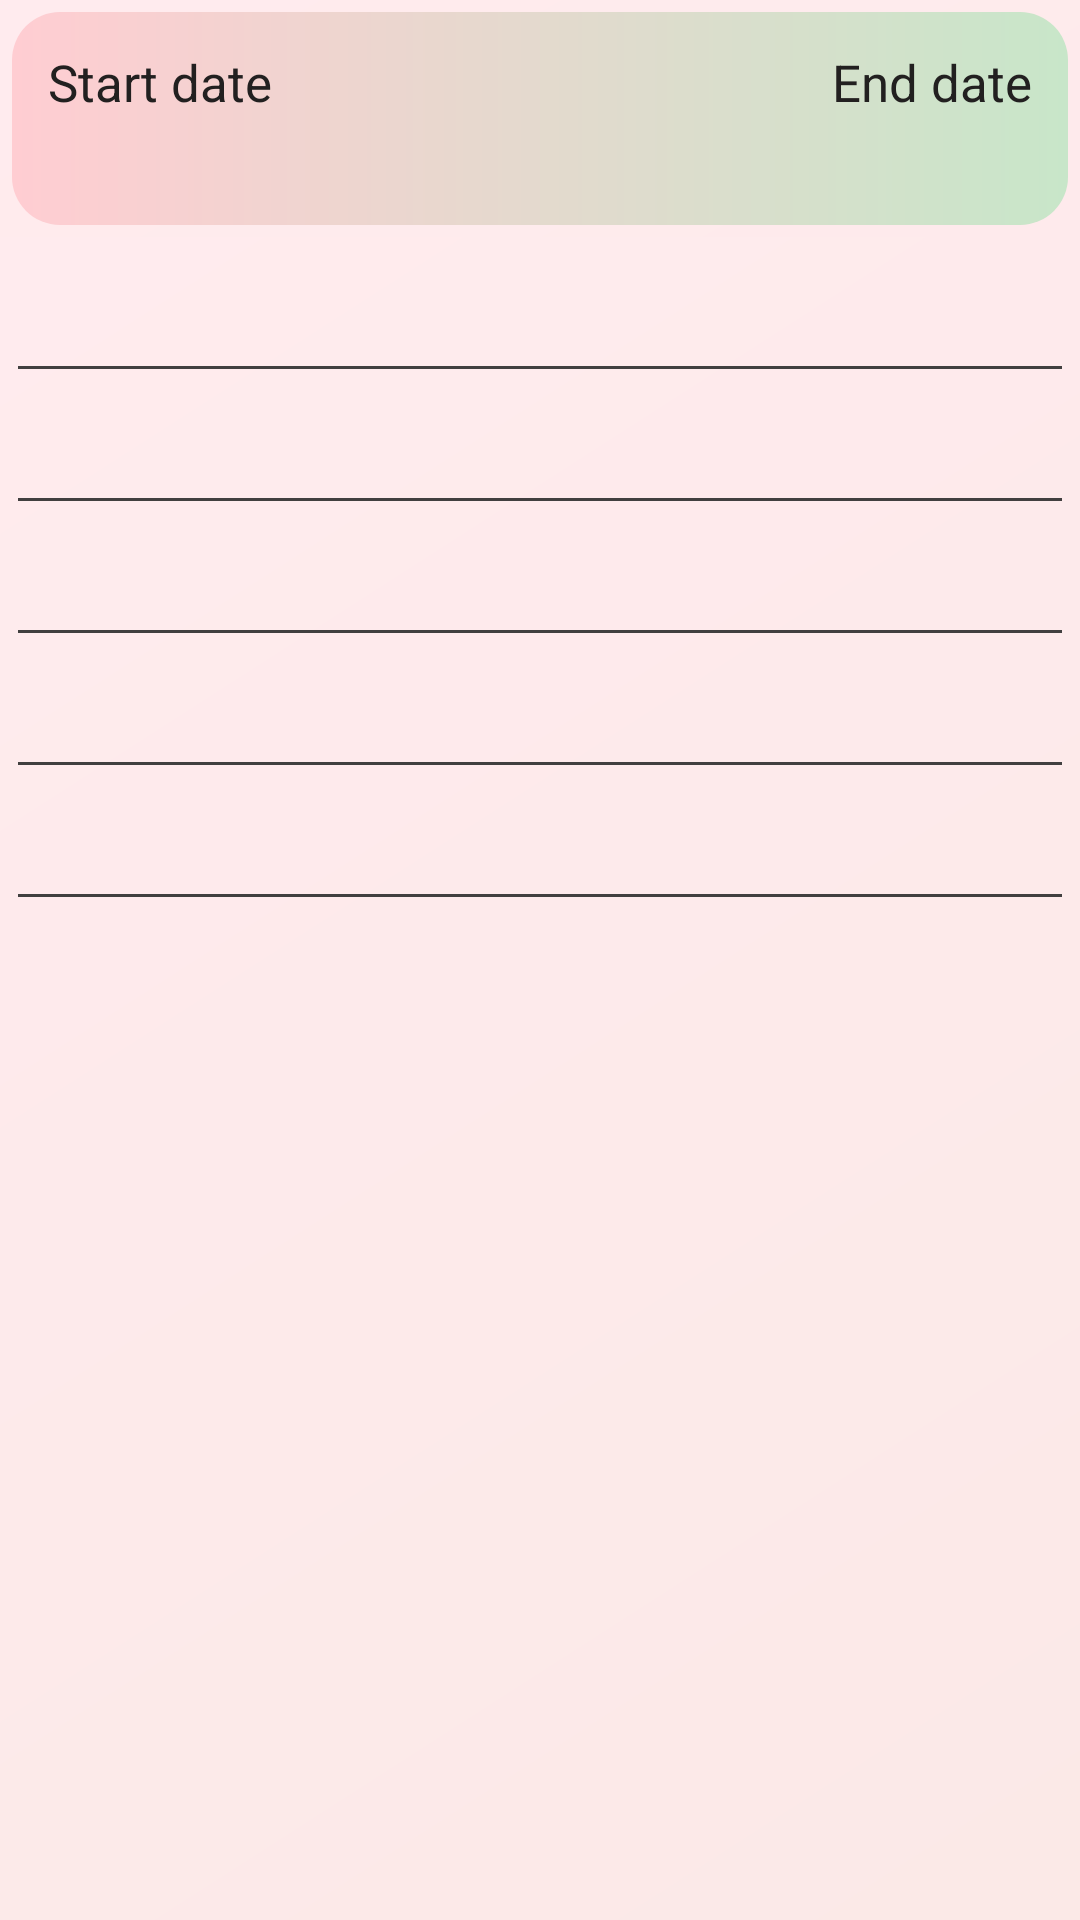

Write the Android layout XML for this screen, with the resource values it uses.
<!-- AndroidManifest.xml: application theme AppTheme -->
<!-- res/layout/fragment_statistic.xml -->
<?xml version="1.0" encoding="utf-8"?>
<layout xmlns:android="http://schemas.android.com/apk/res/android"
    xmlns:app="http://schemas.android.com/apk/res-auto"
    xmlns:tools="http://schemas.android.com/tools">

    <data>

    </data>


    <androidx.appcompat.widget.LinearLayoutCompat
        android:layout_width="match_parent"
        android:layout_height="match_parent"
        android:background="@drawable/app_background">


        <androidx.appcompat.widget.LinearLayoutCompat
            android:id="@+id/linLayStatistic"
            android:layout_width="match_parent"
            android:layout_height="match_parent"
            android:orientation="vertical">


            <androidx.constraintlayout.widget.ConstraintLayout
                android:layout_width="match_parent"
                android:layout_height="wrap_content"
                android:layout_margin="4dp"
                android:background="@drawable/statistic_panel_shape"
                android:orientation="vertical"
                android:padding="8dp">


                <TextView
                    android:id="@+id/txtStartDate"
                    android:layout_width="wrap_content"
                    android:layout_height="wrap_content"
                    android:layout_margin="4dp"
                    android:layout_marginStart="8dp"
                    android:layout_marginTop="48dp"
                    android:text="@string/start_date"
                    android:textSize="17sp"
                    app:layout_constraintStart_toStartOf="parent"
                    app:layout_constraintTop_toTopOf="parent" />

                <TextView
                    android:id="@+id/txtEndDate"
                    android:layout_width="wrap_content"
                    android:layout_height="wrap_content"
                    android:layout_margin="4dp"
                    android:layout_marginTop="16dp"
                    android:layout_marginEnd="231dp"
                    android:text="@string/end_date"
                    android:textSize="17sp"
                    app:layout_constraintEnd_toEndOf="parent"
                    app:layout_constraintTop_toTopOf="parent" />

                <TextView
                    android:id="@+id/txtStartDateSelected"
                    android:layout_width="wrap_content"
                    android:layout_height="wrap_content"
                    android:textSize="21sp"
                    app:layout_constraintStart_toStartOf="@+id/txtStartDate"
                    app:layout_constraintTop_toBottomOf="@+id/txtStartDate"
                    tools:text="10.10.2019" />


                <TextView
                    android:id="@+id/txtEndDateSelected"
                    android:layout_width="wrap_content"
                    android:layout_height="wrap_content"
                    android:textSize="21sp"
                    app:layout_constraintEnd_toEndOf="@+id/txtEndDate"
                    app:layout_constraintTop_toBottomOf="@+id/txtEndDate"
                    tools:text="10.10.2019" />

            </androidx.constraintlayout.widget.ConstraintLayout>


            <ScrollView
                android:id="@+id/scrollStatistic"
                android:layout_width="match_parent"
                android:layout_height="match_parent"
                android:background="@drawable/app_background"
                tools:context=".ui.statistic.StatisticFragment">


                <LinearLayout
                    android:layout_width="match_parent"
                    android:layout_height="wrap_content"
                    android:orientation="vertical">


                    <TextView
                        android:id="@+id/txtNumberOfRefueling"
                        android:layout_width="match_parent"
                        android:layout_height="wrap_content"
                        android:layout_margin="4dp"
                        android:padding="4dp"
                        android:textColor="@color/colorFont"
                        android:textSize="20sp"
                        tools:text="Numbers of refueling: 25" />

                    <View style="@style/Divider" />

                    <TextView
                        android:id="@+id/txtTotalSum"
                        android:layout_width="match_parent"
                        android:layout_height="wrap_content"
                        android:layout_margin="4dp"
                        android:padding="4dp"
                        android:textColor="@color/colorFont"
                        android:textSize="20sp"
                        tools:text="Total price: 122.14$" />


                    <View style="@style/Divider" />

                    <TextView
                        android:id="@+id/txtTotalLitres"
                        android:layout_width="match_parent"
                        android:layout_height="wrap_content"
                        android:layout_margin="4dp"
                        android:padding="4dp"
                        android:textColor="@color/colorFont"
                        android:textSize="20sp"
                        tools:text="Total litres: 122.14L" />


                    <View style="@style/Divider" />

                    <TextView
                        android:id="@+id/txtMostExpensive"
                        android:layout_width="match_parent"
                        android:layout_height="wrap_content"
                        android:layout_margin="4dp"
                        android:padding="4dp"
                        android:textColor="@color/colorFont"
                        android:textSize="20sp"
                        tools:text="Most expensive refueling: 122.14$" />


                    <View style="@style/Divider" />

                    <TextView
                        android:id="@+id/txtCheapest"
                        android:layout_width="match_parent"
                        android:layout_height="wrap_content"
                        android:layout_margin="4dp"
                        android:padding="4dp"
                        android:textColor="@color/colorFont"
                        android:textSize="20sp"
                        tools:text="Cheapest refueling: 122.14$" />


                    <View style="@style/Divider" />

                    <TextView
                        android:id="@+id/txtAvgPrice"
                        android:layout_width="match_parent"
                        android:layout_height="wrap_content"
                        android:layout_margin="4dp"
                        android:padding="4dp"
                        android:textColor="@color/colorFont"
                        android:textSize="20sp"
                        tools:text="Average price: 122.14$ for 1 L" />

                </LinearLayout>


            </ScrollView>


            <FrameLayout
                android:id="@+id/frameNoRefuelingInDataRange"
                android:layout_width="match_parent"
                android:layout_height="match_parent">

                <TextView
                    android:layout_width="match_parent"
                    android:layout_height="match_parent"
                    android:gravity="center"
                    android:padding="10dp"
                    android:text="@string/no_refueling_in_data_range"
                    android:textSize="28sp" />

            </FrameLayout>


        </androidx.appcompat.widget.LinearLayoutCompat>


        <FrameLayout
            android:id="@+id/frameCannotShowStats"
            android:layout_width="match_parent"
            android:layout_height="match_parent"
            android:visibility="gone">

            <TextView
                android:layout_width="match_parent"
                android:layout_height="match_parent"
                android:gravity="center"
                android:padding="10dp"
                android:text="@string/cannot_show_any_statistics"
                android:textSize="28sp" />

        </FrameLayout>


    </androidx.appcompat.widget.LinearLayoutCompat>


</layout>
<!-- resources referenced by this layout -->
<resources>
  <color name="colorFont">#222020</color>
  
      // car recycler
  <!-- drawable app_background (drawable) -->
  <?xml version="1.0" encoding="utf-8"?>
  <shape xmlns:android="http://schemas.android.com/apk/res/android"
      android:shape="rectangle">
  
      <gradient
          android:angle="135"
          android:endColor="@color/app_back_top"
          android:startColor="@color/app_back_bottom"
          android:type="linear" />
  
  </shape>
  <!-- drawable statistic_panel_shape (drawable) -->
  <?xml version="1.0" encoding="utf-8"?>
  <shape xmlns:android="http://schemas.android.com/apk/res/android"
      android:shape="rectangle">
  
      <gradient
          android:angle="0"
          android:endColor="@color/car_recycler_right"
          android:startColor="@color/car_recycler_left"
          android:type="linear" />
  
      <corners android:radius="16dp" />
  
  </shape>
  <string name="cannot_show_any_statistics">Cannot show any statistics. Selected vehicles don\'t have any added refueling.</string>
  <string name="end_date">End date</string>
  <string name="no_refueling_in_data_range">There isn\'t any refueling in selected data range</string>
  <string name="start_date">Start date</string>
  <style name="Divider">
          <item name="android:layout_width">match_parent</item>
          <item name="android:layout_height">1dp</item>
          <item name="android:background">@color/color_separator</item>
          <item name="android:layout_marginStart">6dp</item>
          <item name="android:layout_marginEnd">6dp</item>
      </style>
  <style name="AppTheme" parent="Theme.AppCompat.DayNight">
          <item name="colorPrimary">@color/colorPrimary</item>
          <item name="colorPrimaryDark">@color/colorPrimaryDark</item>
          <item name="colorAccent">@color/colorAccent</item>
          <item name="android:textColor">@color/menuTextColor</item>
          <item name="android:itemBackground">@color/menuTextBackground</item>
          <item name="android:navigationBarColor">@color/action_bar_color</item>
          <item name="android:textColorPrimary">@color/text_fragment_name</item>
  
          
          <item name="colorControlActivated">@color/new_car_cursor</item>
  
  
      </style>
  <color name="app_back_top">#FFEBEE</color>
  <color name="app_back_bottom">#FBE9E7</color>
  
      // date picker dialog dialog
  <color name="car_recycler_right">#C8E6C9</color>
  <color name="car_recycler_left">#FFCDD2</color>
  <color name="color_separator">#413F3F</color>
  
      //settings
  <color name="colorPrimary">#951B1B</color>
  <color name="colorPrimaryDark">#711919</color>
  <color name="colorAccent">#FFEE58</color>
  <color name="menuTextColor">#222020</color>
  <color name="menuTextBackground">#FF5252</color>
  
      // new car dialog
  <color name="action_bar_color">#711919</color>
  <color name="text_fragment_name">#FFFFFF</color>
  <color name="new_car_cursor">#951B1B</color>
  
      // refueling recycler
</resources>
